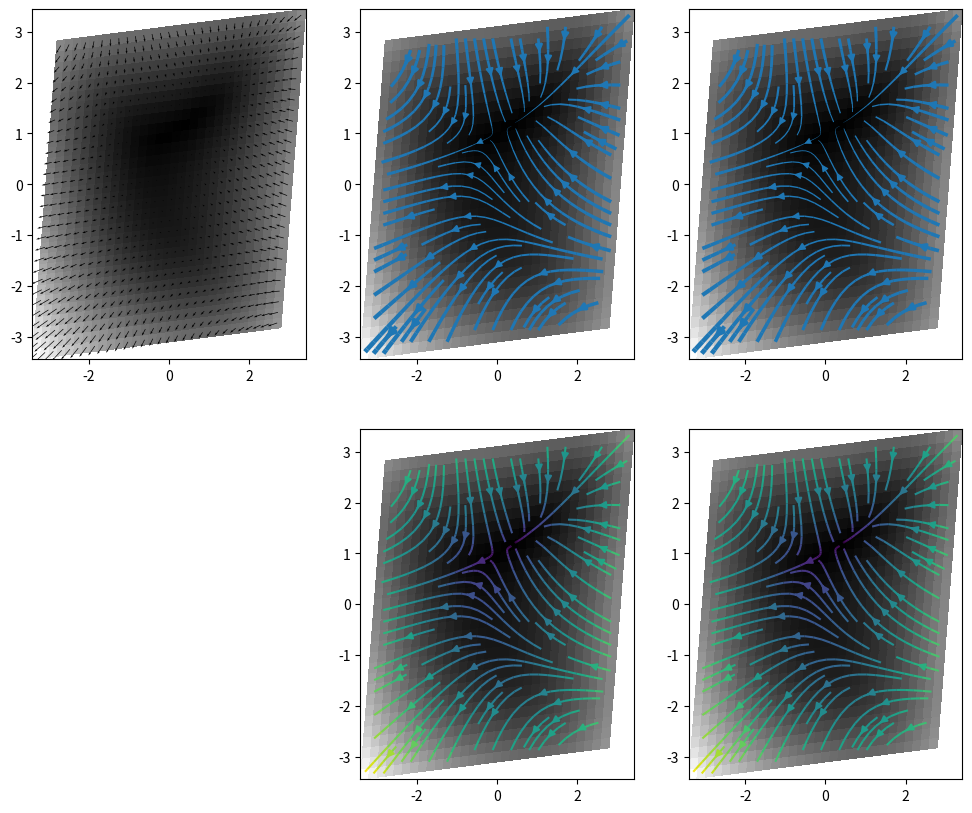

Generate this figure with matplotlib:
from matplotlib import streamplot, pyplot as plt
import numpy as np
from scipy.interpolate import griddata


def streamplot2d(ax, X, Y, U, V, nx=None, ny=None, color=None, linewidth=None, scale=1, **kw):
    """
    Create a streamplot from an uneven grid
    :param ax: Axes instance
    :param X: multidimensional array of x positions
    :param Y: multidimensional array of y positions of same shape as X array
    :param U: multidimensional array of u components of same shape as X array
    :param V: multidimensional array of v components of same shape as X array
    :param nx: number of points along x for interpolation
    :param ny: number of points along y for interpolation
    :param color: line color
                  also allows array of same shape as inputs
                  or "magnitude" to use vector magnitude
    :param linewidth: line width
                      also allows array of same shape as inputs
                      or "magnitude" to use vector magnitude
    :param scale: line width scaling factor when using an array or "magnitude" for linewidths
    :param kw: keyword arguments (see matplotlib.streamplot.streamplot)
    :return: see matplotlib.streamplot.streamplot
    """

    # define grid
    x = np.linspace(X.min(), X.max(), nx)
    y = np.linspace(Y.min(), Y.max(), ny)

    # interpolation coords
    gX, gY = np.meshgrid(x, y)
    u = np.ma.masked_invalid(
        griddata((X.flatten(), Y.flatten()),
                 U.flatten(),
                 (gX, gY),
                 method='linear'))
    v = np.ma.masked_invalid(
        griddata(
            (X.flatten(), Y.flatten()),
            V.flatten(),
            (gX, gY),
            method='linear'))

    # set linewidths
    if isinstance(linewidth, np.ndarray):
        if linewidth.shape == U.shape:
            linewidth = scale*np.ma.masked_invalid(
                griddata(
                    (X.flatten(), Y.flatten()),
                    linewidth.flatten(),
                    (gX, gY),
                    method='linear'))
    elif linewidth == 'magnitude':
        linewidth = scale*np.absolute(u + 1j*v)**.5

    if linewidth is not None:
        kw['linewidth'] = linewidth

    # set colors
    if isinstance(color, np.ndarray):
        if color.shape == U.shape:
            color = np.ma.masked_invalid(
                griddata(
                    (X.flatten(), Y.flatten()),
                    color.flatten(),
                    (gX, gY),
                    method='linear'))
    elif color == 'magnitude':
        color = np.absolute(u + 1j*v)**.5

    if color is not None:
        kw['color'] = color
    
    # execute streamplot with equally spaced grid
    return ax.streamplot(x, y, u, v, **kw)


if __name__ == '__main__':
    x = np.linspace(-3, 3, 30)
    y = np.linspace(-3, 3, 30)
    X, Y = np.meshgrid(x, y)
    X = X + .1 * Y
    Y = Y + .1 * X
    U = -1 - X ** 2 + Y
    V = 1 + X - Y ** 2

    plt.figure(figsize=(12, 10))

    ax = plt.subplot(231)
    ax.pcolor(X, Y, np.absolute(U + 1j * V), cmap='gray')
    ax.quiver(X, Y, U, V)

    ax = plt.subplot(232)
    ax.pcolor(X, Y, np.absolute(U+1j*V), cmap='gray')
    streamplot2d(ax,
                 X, Y, U, V,
                 nx=500, ny=500,
                 linewidth='magnitude', density=1, scale=.8)

    ax = plt.subplot(233)
    ax.pcolor(X, Y, np.absolute(U + 1j * V), cmap='gray')
    streamplot2d(ax,
                 X.flatten(), Y.flatten(), U.flatten(), V.flatten(),
                 nx=500, ny=500,
                 linewidth='magnitude', density=1, scale=.8)


    ax = plt.subplot(235)
    ax.pcolor(X, Y, np.absolute(U + 1j * V), cmap='gray')
    streamplot2d(ax,
                 X, Y, U, V,
                 nx=500, ny=500,
                 color='magnitude', density=1)

    ax = plt.subplot(236)
    ax.pcolor(X, Y, np.absolute(U + 1j * V), cmap='gray')
    streamplot2d(ax,
                 X.flatten(), Y.flatten(), U.flatten(), V.flatten(),
                 nx=500, ny=500,
                 color='magnitude', density=1)

    plt.show()

